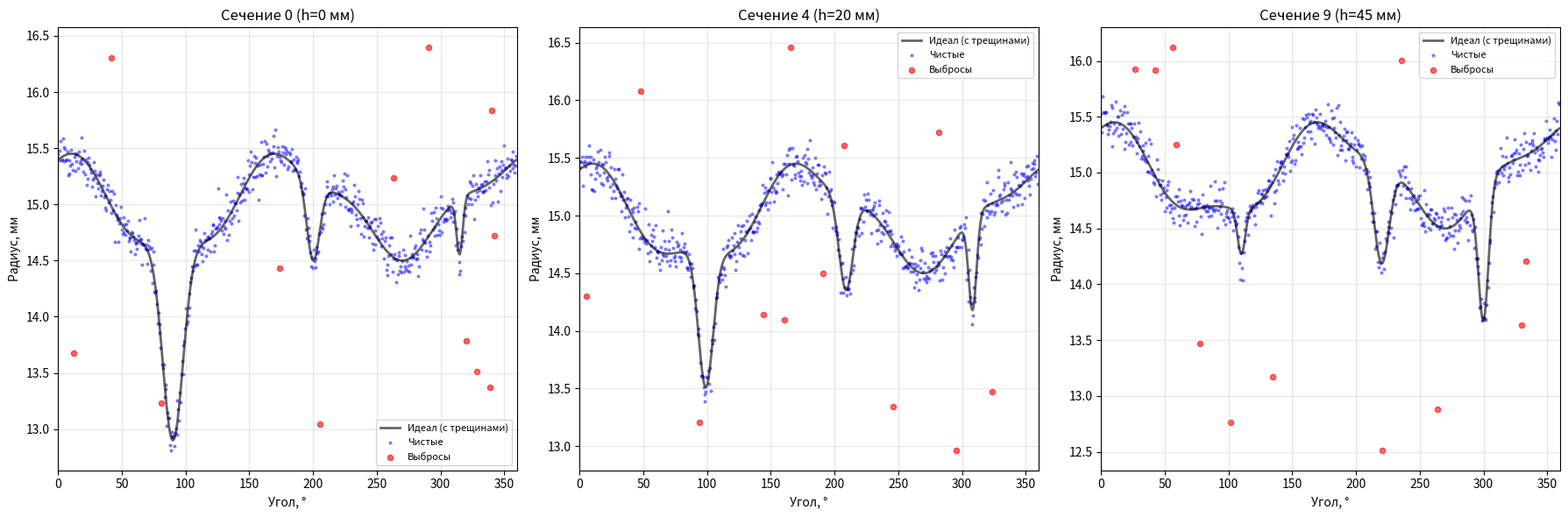

Write Python code to recreate this figure.
"""
generate_data.py

Генератор синтетических данных для аппроксимации и детекции трещин.
Несколько трещин, каждая варьируется по высоте.
"""

import numpy as np
import pandas as pd
import matplotlib.pyplot as plt


# ============ ПАРАМЕТРЫ ============
N_POINTS = 600
N_SECTIONS = 10
HEIGHT_STEP = 5.0
NOISE_STD = 0.1
OUTLIER_RATE = 0.02
OUTLIER_MIN = 0.5
OUTLIER_MAX = 2.0

SHAPE = 'cylinder'
RADIUS = 15.0
ELLIPSNESS = 0.8
WAVINESS = 0.1
WAVINESS_FREQ = 5
CONE_ANGLE = 0.4
TILT_X = 0.2
TILT_Y = 0.03


# ============ ТРЕЩИНЫ (список) ============
# Каждая трещина:
#   angle_bottom, angle_top — угол центра в нижнем/верхнем сечении
#   width_bottom, width_top — ширина в градусах
#   depth_bottom, depth_top — глубина в мм
CRACKS = [
    {
        'angle_bottom': 90.0,   'angle_top': 110.0,
        'width_bottom': 40.0,   'width_top': 15.0,
        'depth_bottom': 1.8,    'depth_top': 0.4,
    },
    {
        'angle_bottom': 200.0,  'angle_top': 220.0,
        'width_bottom': 25.0,   'width_top': 30.0,
        'depth_bottom': 0.7,    'depth_top': 0.9,
    },
    {
        'angle_bottom': 315.0,  'angle_top': 300.0,
        'width_bottom': 12.0,   'width_top': 20.0,
        'depth_bottom': 0.5,    'depth_top': 1.2,
    },
]

CRACK_PROFILE = 'gauss'  # 'gauss' или 'triangle'


def crack_profile(angles_deg, height_mm, total_height, crack):
    """
    Профиль одной трещины с интерполяцией параметров по высоте.
    """
    t = height_mm / total_height if total_height > 0 else 0.0
    t = np.clip(t, 0.0, 1.0)

    angle_c = crack['angle_bottom'] + (crack['angle_top'] - crack['angle_bottom']) * t
    width = crack['width_bottom'] + (crack['width_top'] - crack['width_bottom']) * t
    depth = crack['depth_bottom'] + (crack['depth_top'] - crack['depth_bottom']) * t

    d = np.abs((angles_deg - angle_c + 180) % 360 - 180)
    half = width / 2

    if CRACK_PROFILE == 'gauss':
        sigma = half / 2.5
        delta = -depth * np.exp(-(d ** 2) / (2 * sigma ** 2))
    elif CRACK_PROFILE == 'triangle':
        delta = np.where(d < half, -depth * (1 - d / half), 0.0)
    else:
        delta = np.zeros_like(angles_deg)
    return delta


def all_cracks_profile(angles_deg, height_mm, total_height):
    """Суммарный профиль всех трещин."""
    delta = np.zeros_like(angles_deg)
    for crack in CRACKS:
        delta += crack_profile(angles_deg, height_mm, total_height, crack)
    return delta


def ideal_radius(angle_rad, height_mm, angles_deg, total_height):
    if SHAPE == 'cylinder':
        r = RADIUS
    elif SHAPE == 'cone':
        r = RADIUS + CONE_ANGLE * height_mm
    elif SHAPE == 'sphere':
        z = height_mm
        r_sq = RADIUS**2 - (z - RADIUS)**2
        r = np.sqrt(max(r_sq, 0.1))
    else:
        r = RADIUS

    a = r + ELLIPSNESS / 2
    b = r - ELLIPSNESS / 2
    r_ell = a * b / np.sqrt((b * np.cos(angle_rad))**2 + (a * np.sin(angle_rad))**2)
    r_ell += WAVINESS * np.sin(WAVINESS_FREQ * angle_rad)

    r_ell = r_ell + all_cracks_profile(angles_deg, height_mm, total_height)
    return r_ell


def generate_section(section_id, height_mm):
    angles_deg = np.linspace(0, 360, N_POINTS, endpoint=False)
    angles_rad = np.deg2rad(angles_deg)
    total_height = (N_SECTIONS - 1) * HEIGHT_STEP

    r_ideal = np.array([
        ideal_radius(a, height_mm, ad, total_height)
        for a, ad in zip(angles_rad, angles_deg)
    ])

    cx = TILT_X * height_mm
    cy = TILT_Y * height_mm

    r_noisy = r_ideal + np.random.normal(0, NOISE_STD, N_POINTS)

    n_outliers = int(N_POINTS * OUTLIER_RATE)
    outlier_idx = np.random.choice(N_POINTS, n_outliers, replace=False)
    is_outlier = np.zeros(N_POINTS, dtype=bool)
    is_outlier[outlier_idx] = True
    r_noisy[outlier_idx] += (
        np.random.choice([-1, 1], n_outliers)
        * np.random.uniform(OUTLIER_MIN, OUTLIER_MAX, n_outliers)
    )

    x = cx + r_noisy * np.cos(angles_rad)
    y = cy + r_noisy * np.sin(angles_rad)
    x_ideal = cx + r_ideal * np.cos(angles_rad)
    y_ideal = cy + r_ideal * np.sin(angles_rad)

    return pd.DataFrame({
        'section_id': section_id,
        'height_mm': height_mm,
        'angle_deg': angles_deg,
        'radius_mm': r_noisy,
        'radius_ideal_mm': r_ideal,
        'x_mm': x, 'y_mm': y,
        'x_ideal_mm': x_ideal, 'y_ideal_mm': y_ideal,
        'cx_mm': cx, 'cy_mm': cy,
        'is_outlier': is_outlier,
    })


# ============ ГЕНЕРАЦИЯ ============
np.random.seed(42)

sections = []
for i in range(N_SECTIONS):
    h = i * HEIGHT_STEP
    sections.append(generate_section(i, h))

data = pd.concat(sections, ignore_index=True)
data.to_csv('synthetic_data.csv', index=False)

print(f"Сгенерировано {len(data)} точек")
print(f"Трещин: {len(CRACKS)}")
for j, c in enumerate(CRACKS):
    print(f"  Трещина {j+1}:")
    print(f"    Угол:    {c['angle_bottom']}° → {c['angle_top']}°")
    print(f"    Ширина:  {c['width_bottom']}° → {c['width_top']}°")
    print(f"    Глубина: {c['depth_bottom']} мм → {c['depth_top']} мм")


# ============ ВИЗУАЛИЗАЦИЯ СЕЧЕНИЙ ============
SECTIONS_TO_SHOW = [0, 4, 9]
fig, axes = plt.subplots(1, 3, figsize=(18, 6))

for ax, sid in zip(axes, SECTIONS_TO_SHOW):
    sec = data[data['section_id'] == sid]
    h = sec['height_mm'].iloc[0]

    ax.plot(sec['angle_deg'], sec['radius_ideal_mm'],
            'k-', lw=2, alpha=0.6, label='Идеал (с трещинами)')
    ax.scatter(sec[~sec['is_outlier']]['angle_deg'],
               sec[~sec['is_outlier']]['radius_mm'],
               s=4, c='blue', alpha=0.4, label='Чистые')
    ax.scatter(sec[sec['is_outlier']]['angle_deg'],
               sec[sec['is_outlier']]['radius_mm'],
               s=20, c='red', alpha=0.6, label='Выбросы')

    ax.set_title(f'Сечение {sid} (h={h:.0f} мм)')
    ax.set_xlabel('Угол, °')
    ax.set_ylabel('Радиус, мм')
    ax.legend(fontsize=8)
    ax.grid(True, alpha=0.3)
    ax.set_xlim(0, 360)

plt.tight_layout()
plt.savefig('generator_check.png', dpi=110)
print("\nГрафик: generator_check.png")
